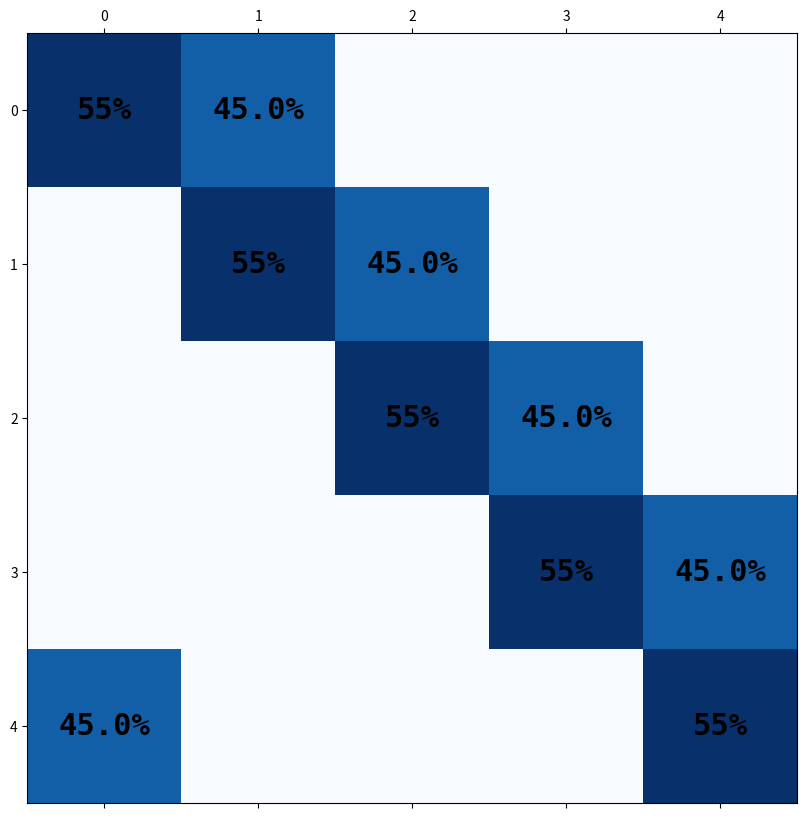

Reproduce this figure in Python.
import numpy as np
import matplotlib.pyplot as plt

nb_classes = 5
type = 'pairflip' #'pairflip' #symmetric

if type == 'pairflip':
    # type1: pairflip
    P = np.eye(nb_classes)
    n = 0.45 #noise_rate
    P[0, 0], P[0, 1] = 1. - n, n
    for i in range(1, nb_classes - 1):
        P[i, i], P[i, i + 1] = 1. - n, n
    P[nb_classes - 1, nb_classes - 1], P[nb_classes - 1, 0] = 1. - n, n
else:
    # type2: symmetric
    P = np.ones((nb_classes, nb_classes))
    n = 0.5 #noise_rate
    P = (n / (nb_classes - 1)) * P
    P[0, 0] = 1. - n
    for i in range(1, nb_classes - 1):
        P[i, i] = 1. - n
    P[nb_classes - 1, nb_classes - 1] = 1. - n

print (P)

plt.figure(figsize=(10, 10))
plt.matshow(P, fignum=0, cmap=plt.cm.Blues)  # gray, Blues, BrBG

for i in range(P.shape[0]):
    for j in range(P.shape[1]):
        if P[i, j] != 0:
            if i==j:
                plt.text(x=j, y=i, s='%.0f%%' % (P[i, j]*100),
                         fontdict={'c': 'black', 'size': 22, 'weight': 'bold', 'family': 'monospace',
                                   'horizontalalignment': 'center', 'verticalalignment': 'center'})
            else:
                plt.text(x=j, y=i, s='%.1f%%' % (P[i, j] * 100),
                         fontdict={'c': 'black', 'size': 22, 'weight': 'bold', 'family': 'monospace',
                                   'horizontalalignment': 'center', 'verticalalignment': 'center'})
plt.show()


